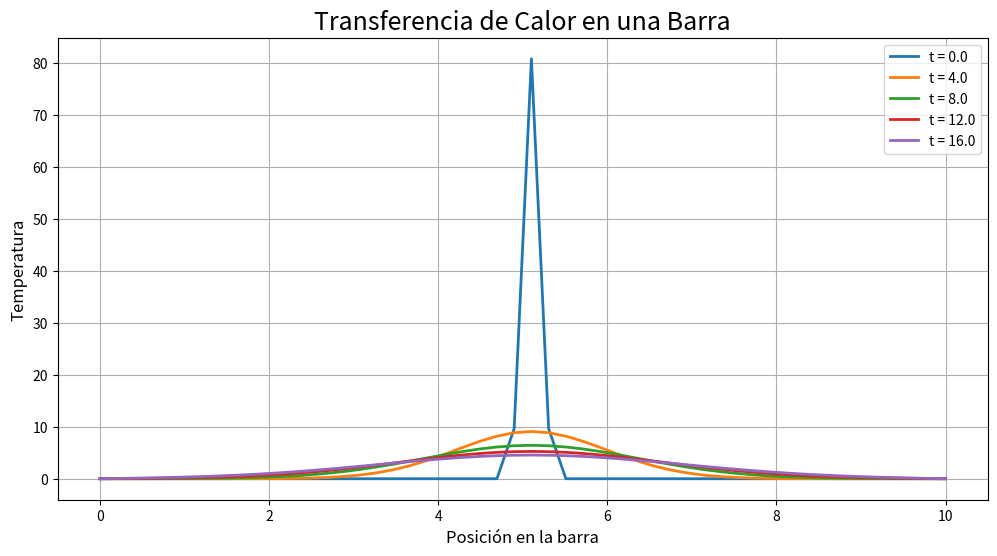

Generate this figure with matplotlib:
import numpy as np
import matplotlib.pyplot as plt

# =========================================================
# 1. PARÁMETROS FÍSICOS DEL PROBLEMA
# =========================================================

L = 10
# Longitud total de la barra metálica

alpha = 0.1
# Difusividad térmica
# Representa qué tan rápido se propaga el calor dentro del material.

T_total = 20
# Tiempo total de simulación

# 2. DISCRETIZACIÓN DEL PROBLEMA
nx = 50
# Número de puntos espaciales en los que se divide la barra

nt = 500
# Número total de pasos de tiempo

dx = L / (nx - 1)
# Distancia entre puntos consecutivos


dt = T_total / nt
# Tamaño del paso temporal


# ---------------------------------------------------
# 3. PARÁMETRO NUMÉRICO
r = alpha * dt / dx ** 2

# Este parámetro controla:
# → La estabilidad numérica
# → La velocidad de propagación del calor


#------------------------------------------------------------
# 4. POSICIÓN EN LA BARRA
x = np.linspace(0, L, nx)
# Se genera un arreglo con todas las posiciones desde x = 0 hasta x = L


#-----------------------------------------------------------
# 5. CONDICIÓN INICIAL

T = np.zeros(nx)
# Inicialmente toda la barra tiene temperatura igual a cero.

# 6. FUENTE DE CALOR
T[nx // 2] = 100

# Se coloca una temperatura alta
# exactamente en el centro de la barra.


#----------------------------------------------------------
# 7. CONFIGURACIÓN DE LA GRÁFICA

plt.figure(figsize=(12, 6))
# Tamaño de la figura


# ---------------------------------------------------
# 8. EVOLUCIÓN TEMPORAL DEL CALOR

for n in range(nt):

    # CREAR COPIA TEMPORAL

    T_new = T.copy()

    # Esta copia almacenará
    # las nuevas temperaturas.

    # ECUACIÓN DE DIFERENCIAS FINITAS

    # T_new[i] = T[i] + r * (T[i+1] - 2T[i] + T[i-1])

    # → T[i]     = temperatura actual
    # → T[i+1]   = vecino derecho
    # → T[i-1]   = vecino izquierdo

    for i in range(1, nx - 1):
        T_new[i] = T[i] + r * (
                T[i + 1]
                - 2 * T[i]
                + T[i - 1]
        )

    # ACTUALIZAR TEMPERATURAS

    T = T_new.copy()

    # Las temperaturas nuevas
    # reemplazan las anteriores.

    # MOSTRAR ALGUNOS INSTANTES

    if n % 100 == 0:
        tiempo = n * dt

        # Graficar evolución térmica
        plt.plot(
            x,
            T,
            linewidth=2,
            label=f't = {tiempo:.1f}'
        )


# ---------------------------------------------------
# 9. GRÁFICA

plt.title(
    'Transferencia de Calor en una Barra',
    fontsize=18
)

plt.xlabel(
    'Posición en la barra',
    fontsize=12
)

plt.ylabel(
    'Temperatura',
    fontsize=12
)

plt.legend()
# Cuadrícula
plt.grid(True)

plt.show()
